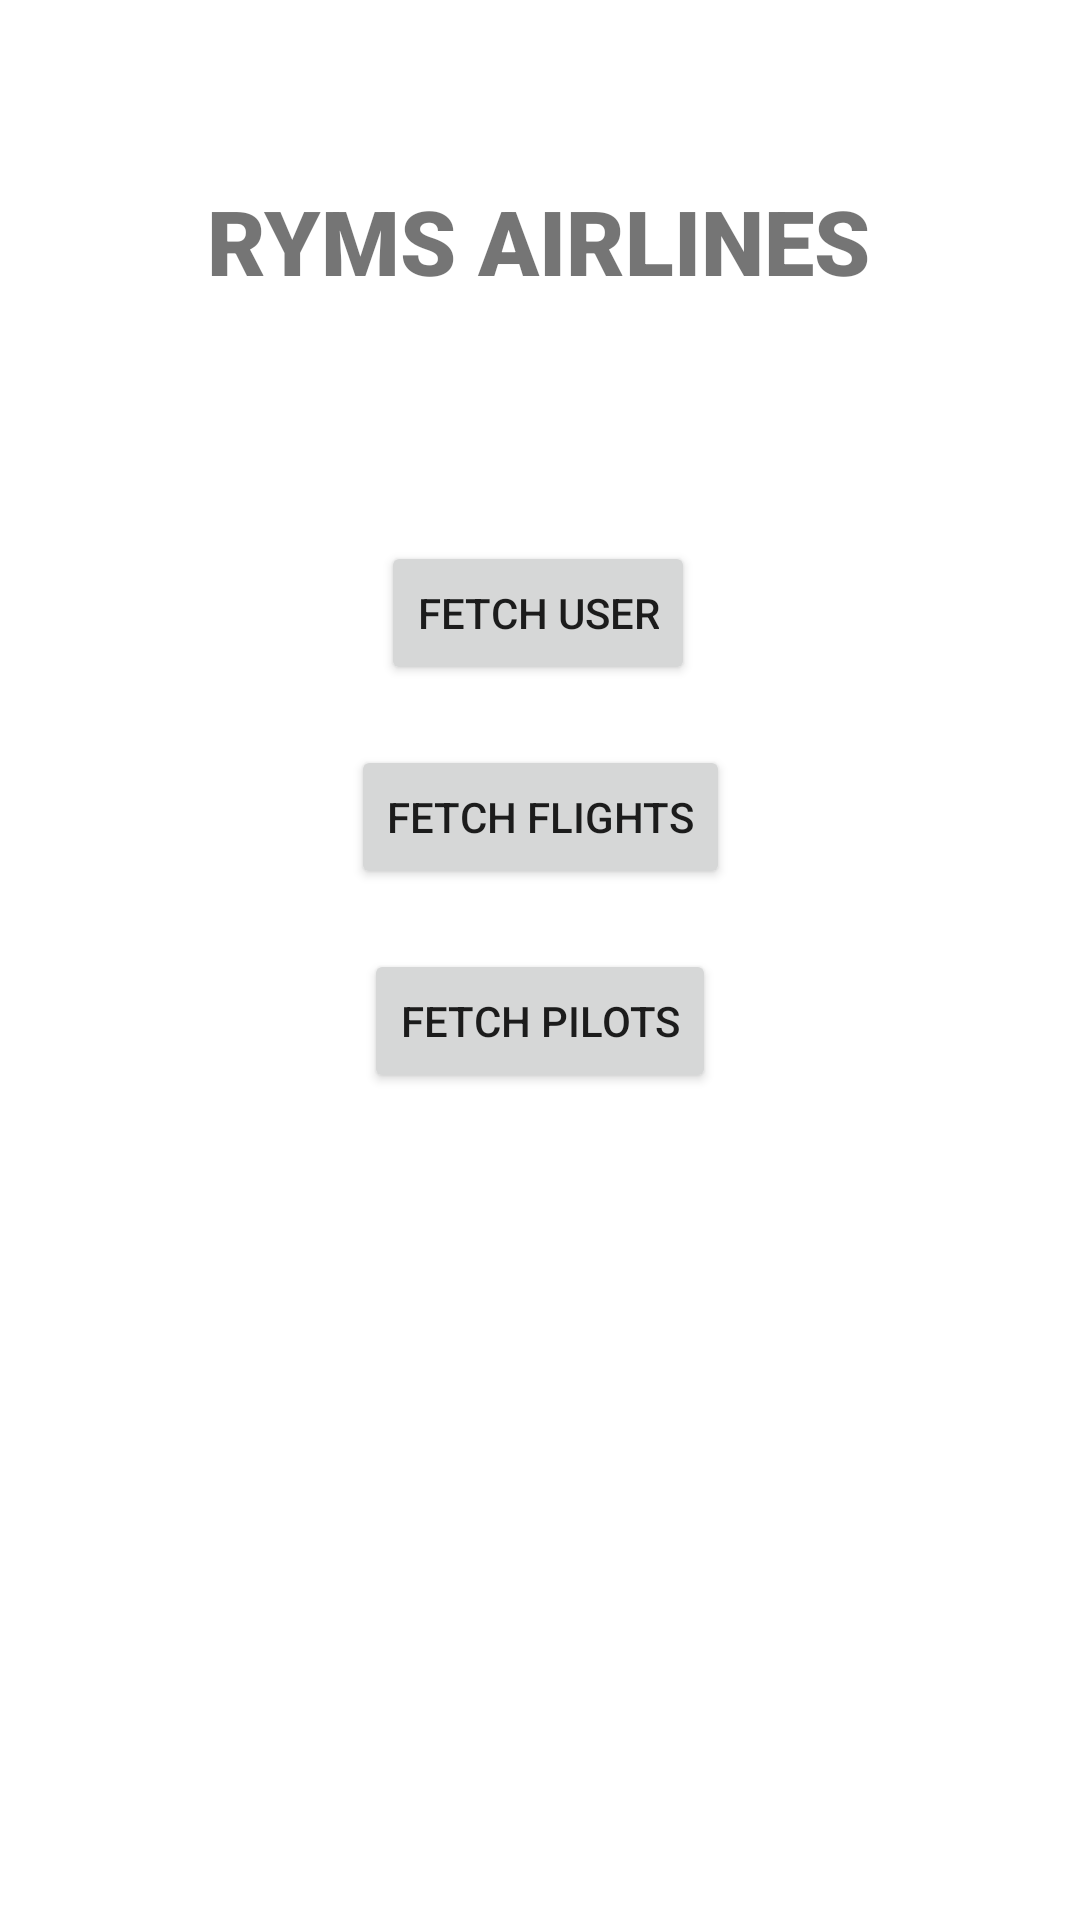

Reconstruct the res/layout file that produces this screen, plus the resources it refers to.
<!-- AndroidManifest.xml: application theme Theme.AirlineManagement -->
<!-- res/layout/activity_admin_menu.xml -->
<?xml version="1.0" encoding="utf-8"?>
<androidx.constraintlayout.widget.ConstraintLayout xmlns:android="http://schemas.android.com/apk/res/android"
    xmlns:app="http://schemas.android.com/apk/res-auto"
    xmlns:tools="http://schemas.android.com/tools"
    android:layout_width="match_parent"
    android:layout_height="match_parent"
    tools:context=".Admin.Fetch.AdminMenu">

    <TextView
        android:id="@+id/textView13"
        android:layout_width="wrap_content"
        android:layout_height="wrap_content"
        android:layout_marginTop="60dp"
        android:fontFamily="sans-serif-black"
        android:text="RYMS AIRLINES"
        android:textSize="30sp"
        app:layout_constraintEnd_toEndOf="parent"
        app:layout_constraintHorizontal_bias="0.497"
        app:layout_constraintStart_toStartOf="parent"
        app:layout_constraintTop_toTopOf="parent" />

    <Button
        android:id="@+id/button10"
        android:layout_width="wrap_content"
        android:layout_height="wrap_content"
        android:layout_marginTop="80dp"
        android:onClick="goToFetchUser"
        android:text="Fetch User"
        app:layout_constraintEnd_toEndOf="parent"
        app:layout_constraintHorizontal_bias="0.498"
        app:layout_constraintStart_toStartOf="parent"
        app:layout_constraintTop_toBottomOf="@+id/textView13" />

    <Button
        android:id="@+id/button11"
        android:layout_width="wrap_content"
        android:layout_height="wrap_content"
        android:layout_marginTop="20dp"
        android:onClick="goToFetchFlights"
        android:text="Fetch Flights"
        app:layout_constraintEnd_toEndOf="parent"
        app:layout_constraintStart_toStartOf="parent"
        app:layout_constraintTop_toBottomOf="@+id/button10" />

    <Button
        android:id="@+id/button12"
        android:layout_width="wrap_content"
        android:layout_height="wrap_content"
        android:layout_marginTop="20dp"
        android:onClick="goToFetchPilots"
        android:text="Fetch Pilots"
        app:layout_constraintEnd_toEndOf="parent"
        app:layout_constraintStart_toStartOf="parent"
        app:layout_constraintTop_toBottomOf="@+id/button11" />

</androidx.constraintlayout.widget.ConstraintLayout>
<!-- resources referenced by this layout -->
<resources>
  <style name="Theme.AirlineManagement" parent="Theme.MaterialComponents.DayNight.DarkActionBar">
          
          <item name="colorPrimary">@color/purple_500</item>
          <item name="colorPrimaryVariant">@color/purple_700</item>
          <item name="colorOnPrimary">@color/white</item>
          
          <item name="colorSecondary">@color/teal_200</item>
          <item name="colorSecondaryVariant">@color/teal_700</item>
          <item name="colorOnSecondary">@color/black</item>
          
          <item name="android:statusBarColor" tools:targetApi="l">?attr/colorPrimaryVariant</item>
          
      </style>
  <!-- not gathered from this repository: default colours our renderer supplied (Android Studio template values) -->
  <color name="purple_500">#FF6200EE</color>
  <color name="purple_700">#FF3700B3</color>
  <color name="teal_200">#FF03DAC5</color>
  <color name="teal_700">#FF018786</color>
  <color name="black">#FF000000</color>
  <color name="white">#FFFFFFFF</color>
</resources>
